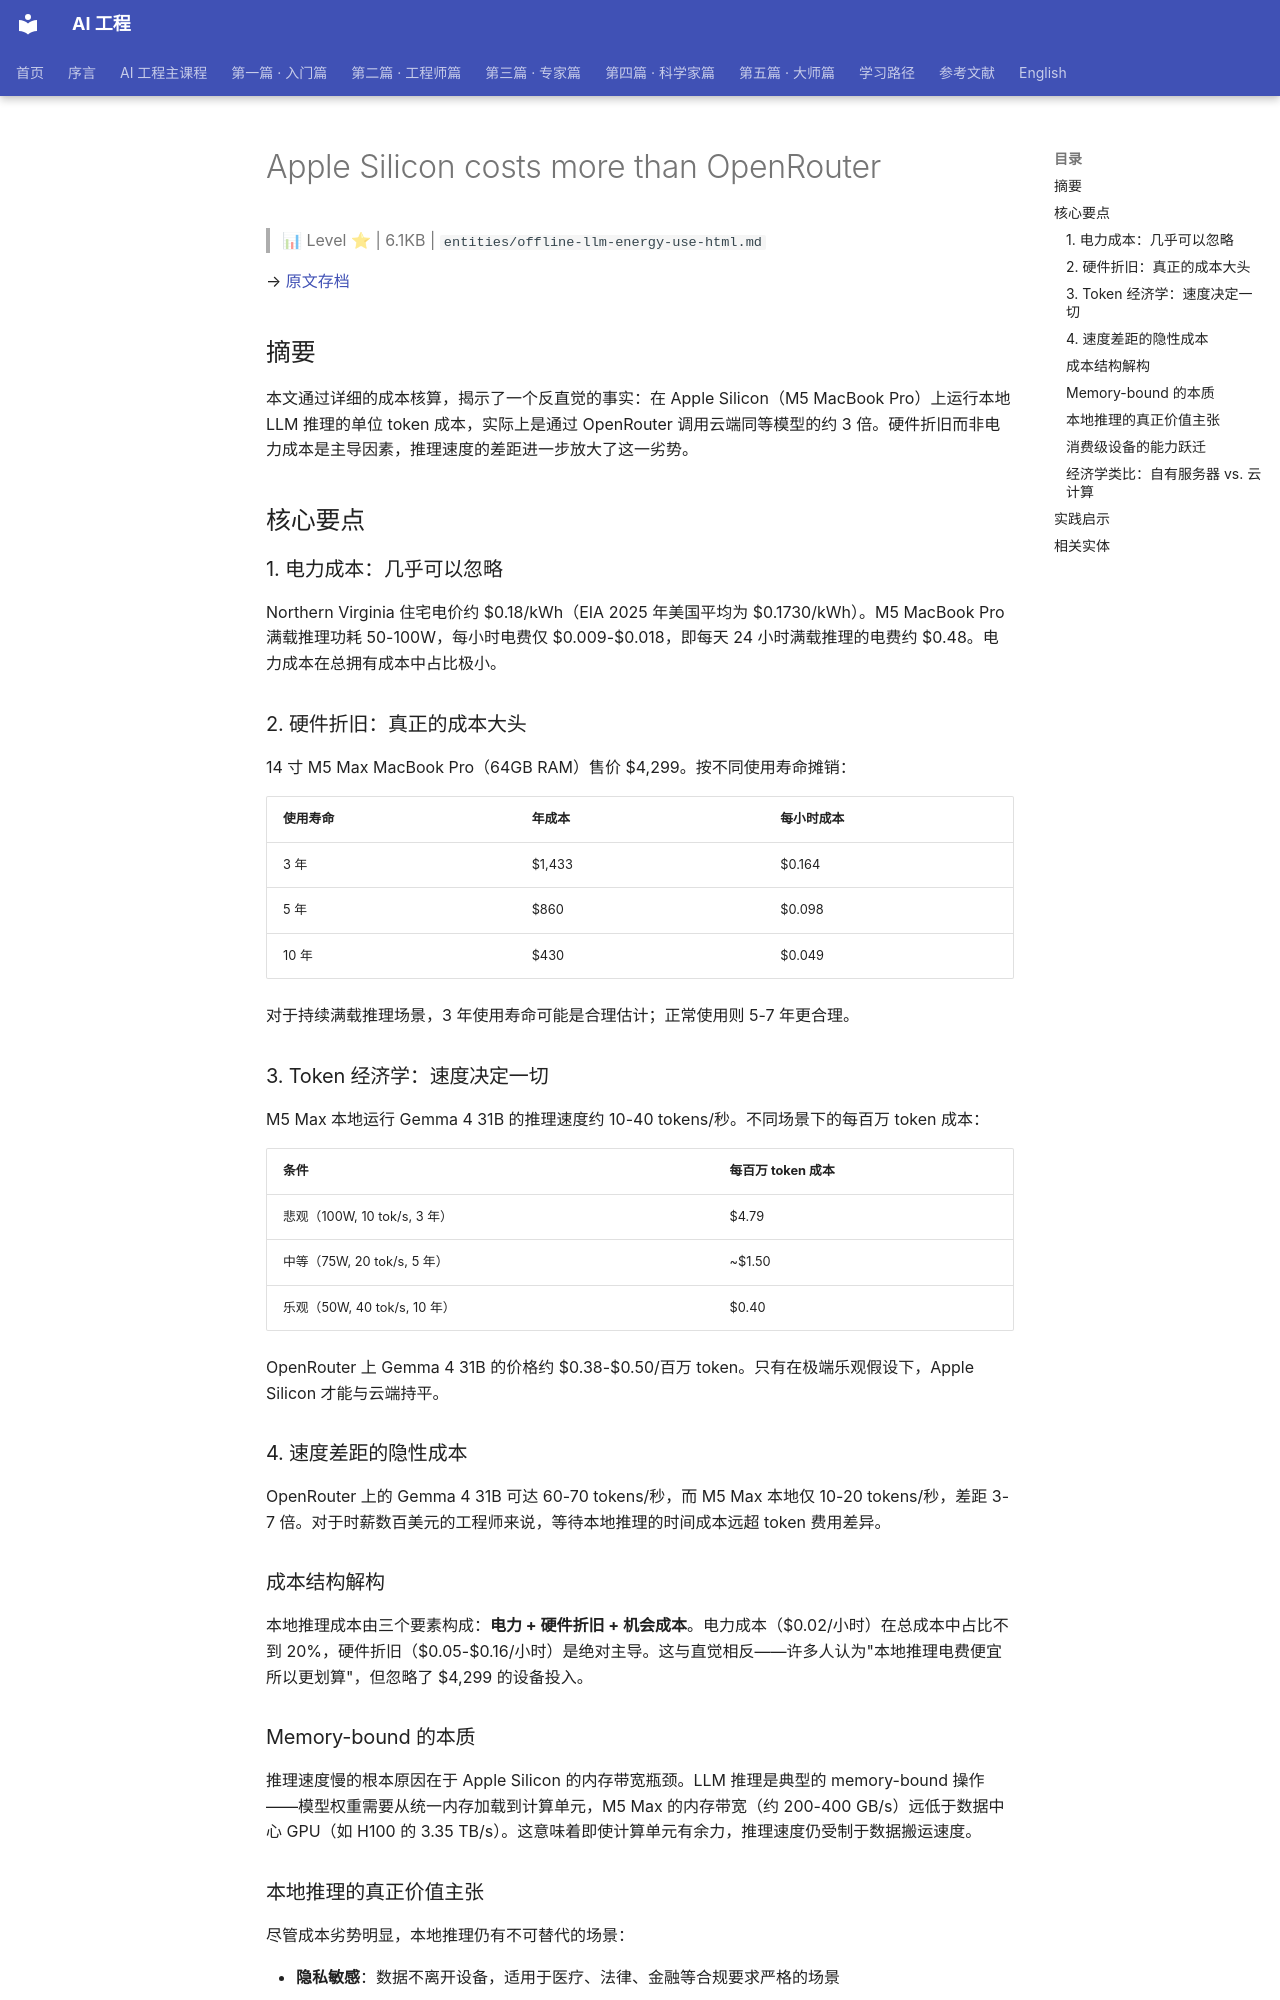

repository: QianJinGuo/wiki-book · page: ch01/072-apple-silicon-costs-more-than-openrouter.html · generator: mkdocs

# Apple Silicon costs more than OpenRouter

> 📊 Level ⭐ | 6.1KB | `entities/offline-llm-energy-use-html.md`

→ [原文存档](https://www.williamangel.net/blog/2026/05/17/offline-llm-energy-use.html)

## 摘要

本文通过详细的成本核算，揭示了一个反直觉的事实：在 Apple Silicon（M5 MacBook Pro）上运行本地 LLM 推理的单位 token 成本，实际上是通过 OpenRouter 调用云端同等模型的约 3 倍。硬件折旧而非电力成本是主导因素，推理速度的差距进一步放大了这一劣势。

## 核心要点

### 1. 电力成本：几乎可以忽略

Northern Virginia 住宅电价约 $0.18/kWh（EIA 2025 年美国平均为 $0.1730/kWh）。M5 MacBook Pro 满载推理功耗 50-100W，每小时电费仅 $0.009-$0.018，即每天 24 小时满载推理的电费约 $0.48。电力成本在总拥有成本中占比极小。

### 2. 硬件折旧：真正的成本大头

14 寸 M5 Max MacBook Pro（64GB RAM）售价 $4,299。按不同使用寿命摊销：

| 使用寿命 | 年成本 | 每小时成本 |
|---------|--------|-----------|
| 3 年 | $1,433 | $0.164 |
| 5 年 | $860 | $0.098 |
| 10 年 | $430 | $0.049 |

对于持续满载推理场景，3 年使用寿命可能是合理估计；正常使用则 5-7 年更合理。

### 3. Token 经济学：速度决定一切

M5 Max 本地运行 Gemma 4 31B 的推理速度约 10-40 tokens/秒。不同场景下的每百万 token 成本：

| 条件 | 每百万 token 成本 |
|------|------------------|
| 悲观（100W, 10 tok/s, 3 年） | $4.79 |
| 中等（75W, 20 tok/s, 5 年） | ~$1.50 |
| 乐观（50W, 40 tok/s, 10 年） | $0.40 |

OpenRouter 上 Gemma 4 31B 的价格约 $0.38-$0.50/百万 token。只有在极端乐观假设下，Apple Silicon 才能与云端持平。

### 4. 速度差距的隐性成本

OpenRouter 上的 Gemma 4 31B 可达 60-70 tokens/秒，而 M5 Max 本地仅 10-20 tokens/秒，差距 3-7 倍。对于时薪数百美元的工程师来说，等待本地推理的时间成本远超 token 费用差异。

### 成本结构解构

本地推理成本由三个要素构成：**电力 + 硬件折旧 + 机会成本**。电力成本（$0.02/小时）在总成本中占比不到 20%，硬件折旧（$0.05-$0.16/小时）是绝对主导。这与直觉相反——许多人认为"本地推理电费便宜所以更划算"，但忽略了 $4,299 的设备投入。

### Memory-bound 的本质

推理速度慢的根本原因在于 Apple Silicon 的内存带宽瓶颈。LLM 推理是典型的 memory-bound 操作——模型权重需要从统一内存加载到计算单元，M5 Max 的内存带宽（约 200-400 GB/s）远低于数据中心 GPU（如 H100 的 3.35 TB/s）。这意味着即使计算单元有余力，推理速度仍受制于数据搬运速度。

### 本地推理的真正价值主张

尽管成本劣势明显，本地推理仍有不可替代的场景：

- **隐私敏感**：数据不离开设备，适用于医疗、法律、金融等合规要求严格的场景
- **离线可用**：无网络依赖，适用于飞机、偏远地区等网络受限环境
- **开发调试**：本地推理便于调试模型行为，无需承担 API 调用成本
- **教育研究**：理解 LLM 工作原理的最佳方式是本地运行和观察
